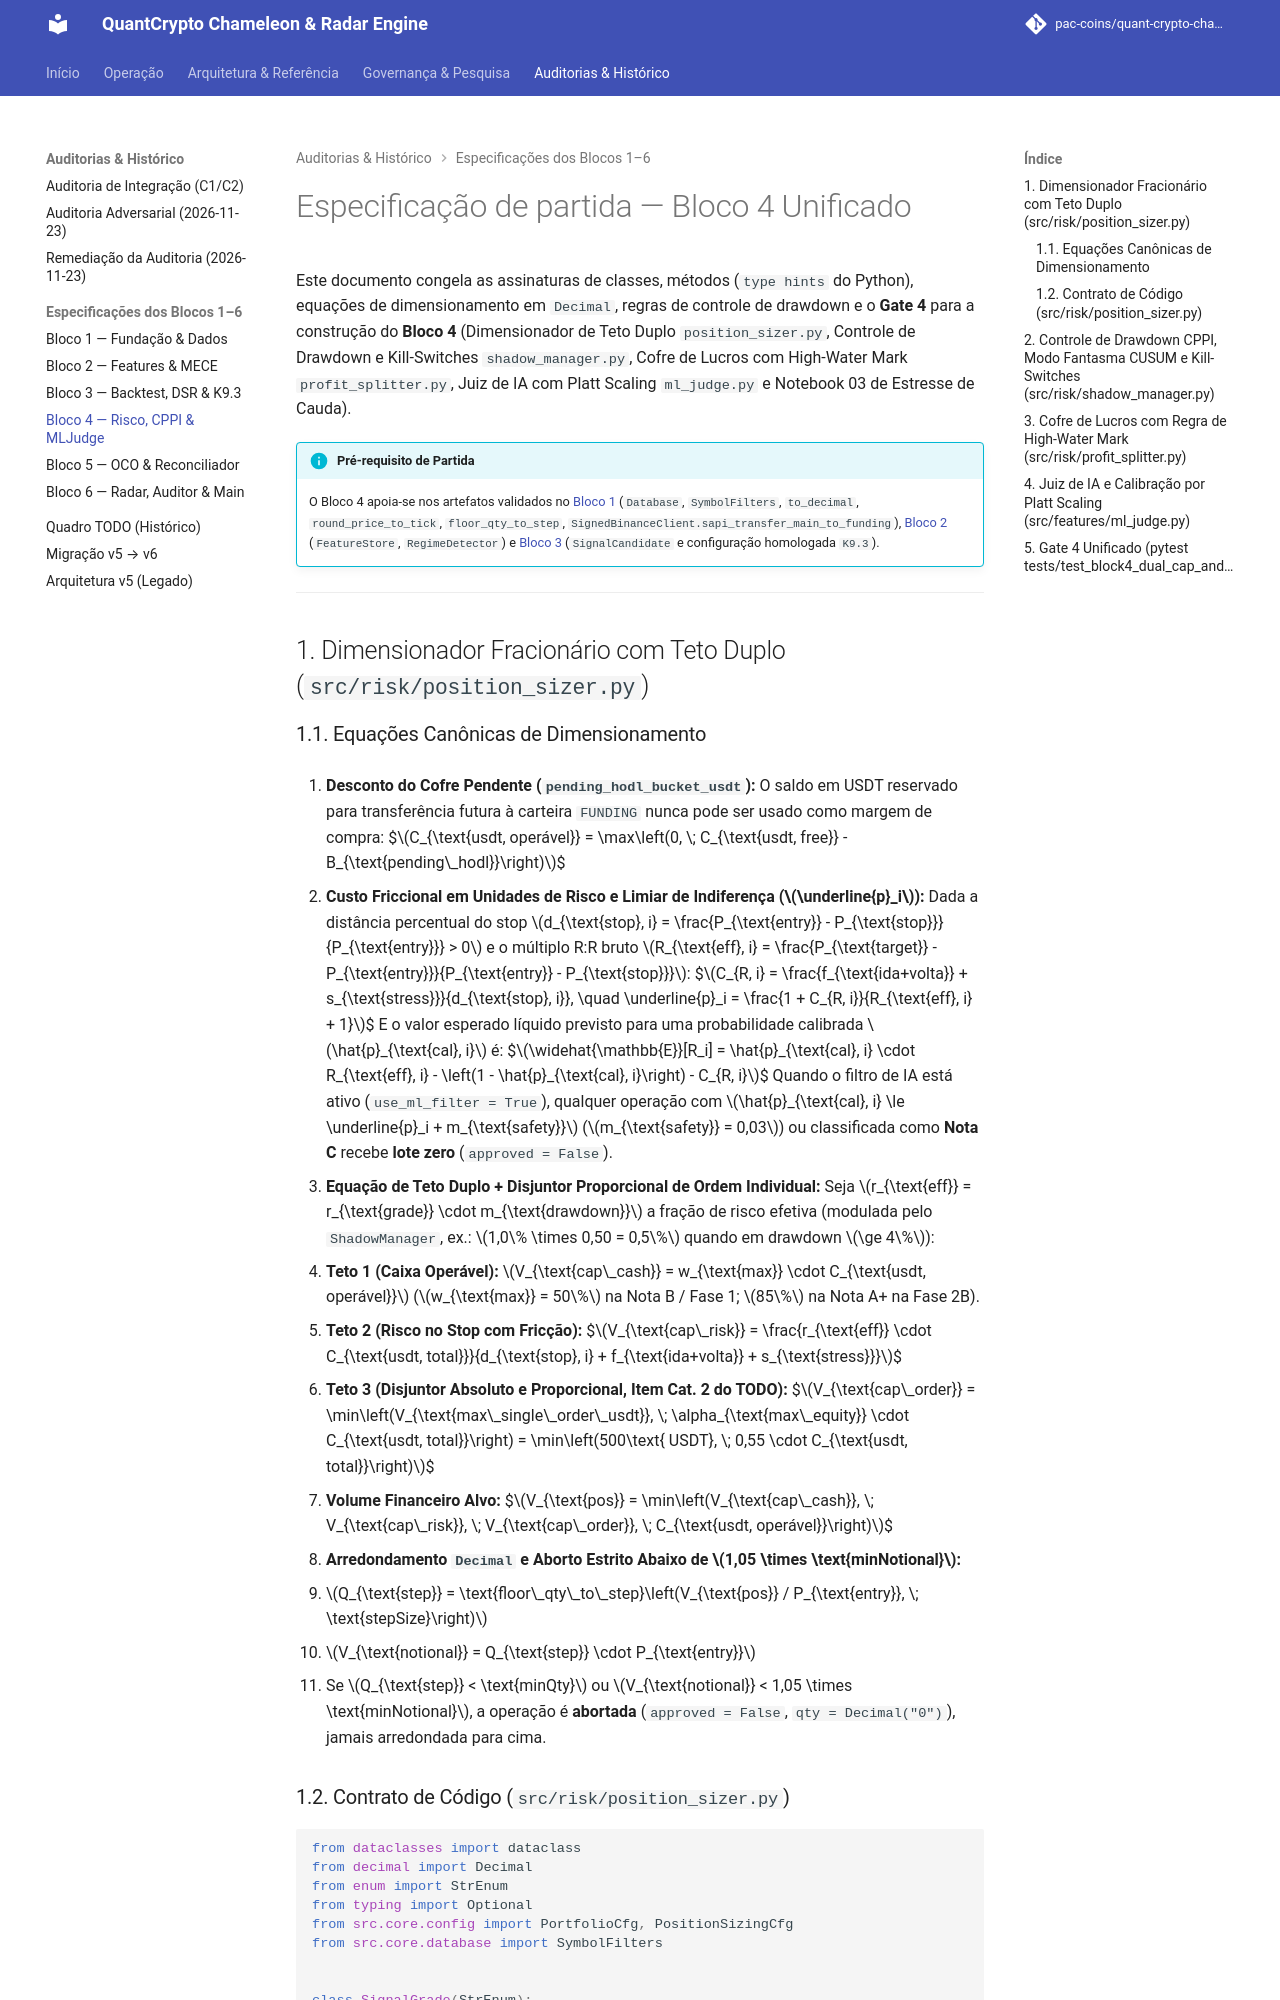

repository: pac-coins/quant-crypto-chameleon-radar-engine · page: block-4-spec/index.html · generator: mkdocs

# Especificação de partida — Bloco 4 Unificado

Este documento congela as assinaturas de classes, métodos (`type hints` do Python), equações de dimensionamento em `Decimal`, regras de controle de drawdown e o **Gate 4** para a construção do **Bloco 4** (Dimensionador de Teto Duplo `position_sizer.py`, Controle de Drawdown e Kill-Switches `shadow_manager.py`, Cofre de Lucros com High-Water Mark `profit_splitter.py`, Juiz de IA com Platt Scaling `ml_judge.py` e Notebook 03 de Estresse de Cauda).

!!! info "Pré-requisito de Partida"
    O Bloco 4 apoia-se nos artefatos validados no [Bloco 1](block-1-spec.md) (`Database`, `SymbolFilters`, `to_decimal`, `round_price_to_tick`, `floor_qty_to_step`, `SignedBinanceClient.sapi_transfer_main_to_funding`), [Bloco 2](block-2-spec.md) (`FeatureStore`, `RegimeDetector`) e [Bloco 3](block-3-spec.md) (`SignalCandidate` e configuração homologada `K9.3`).

---

## 1. Dimensionador Fracionário com Teto Duplo (`src/risk/position_sizer.py`)
